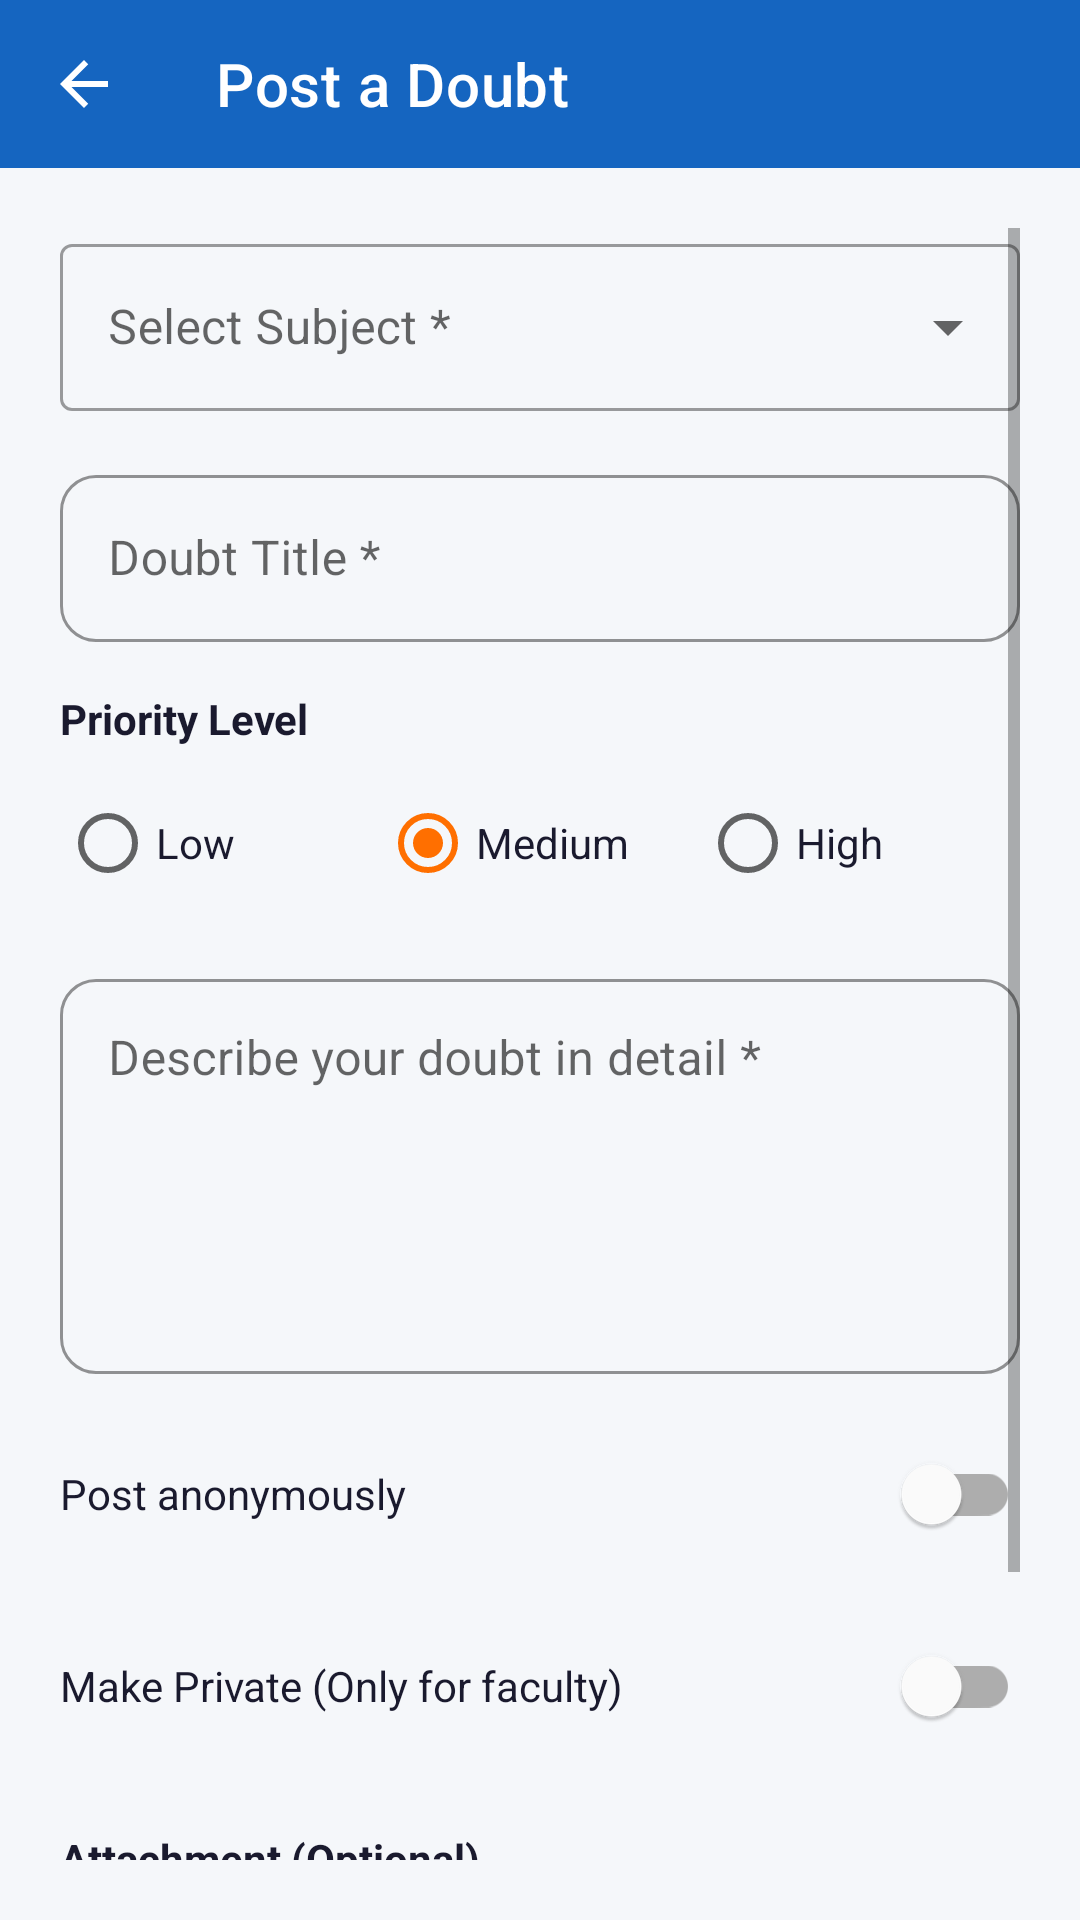

Write the Android layout XML for this screen, with the resource values it uses.
<!-- AndroidManifest.xml: application theme Theme.ClassroomDoubt -->
<!-- res/layout/activity_post_doubt.xml -->
<?xml version="1.0" encoding="utf-8"?>
<LinearLayout xmlns:android="http://schemas.android.com/apk/res/android"
    xmlns:app="http://schemas.android.com/apk/res-auto"
    android:layout_width="match_parent"
    android:layout_height="match_parent"
    android:orientation="vertical"
    android:background="@color/background">

    <com.google.android.material.appbar.MaterialToolbar
        android:id="@+id/toolbar"
        android:layout_width="match_parent"
        android:layout_height="?attr/actionBarSize"
        android:background="@color/student_primary"
        app:title="Post a Doubt"
        app:titleTextColor="@color/white"
        app:navigationIcon="@drawable/ic_back"
        app:navigationIconTint="@color/white"/>

    <ScrollView
        android:layout_width="match_parent"
        android:layout_height="0dp"
        android:layout_weight="1"
        android:padding="20dp">

        <LinearLayout
            android:layout_width="match_parent"
            android:layout_height="wrap_content"
            android:orientation="vertical">

            
            <com.google.android.material.textfield.TextInputLayout
                android:id="@+id/tilSubject"
                style="@style/Widget.MaterialComponents.TextInputLayout.OutlinedBox.ExposedDropdownMenu"
                android:layout_width="match_parent"
                android:layout_height="wrap_content"
                android:hint="Select Subject *"
                android:layout_marginBottom="16dp">
                <AutoCompleteTextView
                    android:id="@+id/actvSubject"
                    android:layout_width="match_parent"
                    android:layout_height="wrap_content"
                    android:inputType="none"/>
            </com.google.android.material.textfield.TextInputLayout>

            
            <com.google.android.material.textfield.TextInputLayout
                android:id="@+id/tilTitle"
                style="@style/InputStyle"
                android:layout_width="match_parent"
                android:layout_height="wrap_content"
                android:hint="Doubt Title *"
                android:layout_marginBottom="16dp">

                <com.google.android.material.textfield.TextInputEditText
                    android:id="@+id/etTitle"
                    android:layout_width="match_parent"
                    android:layout_height="wrap_content"
                    android:maxLength="100"
                    android:imeOptions="actionNext"/>
            </com.google.android.material.textfield.TextInputLayout>


            
            <TextView
                android:layout_width="wrap_content"
                android:layout_height="wrap_content"
                android:text="Priority Level"
                android:textSize="14sp"
                android:textStyle="bold"
                android:textColor="@color/text_primary"
                android:layout_marginBottom="8dp"/>

            <RadioGroup
                android:id="@+id/rgPriority"
                android:layout_width="match_parent"
                android:layout_height="wrap_content"
                android:orientation="horizontal"
                android:layout_marginBottom="16dp">

                <RadioButton android:id="@+id/rbLow" android:layout_width="0dp" android:layout_height="wrap_content" android:layout_weight="1" android:text="Low" android:textColor="@color/text_primary"/>
                <RadioButton android:id="@+id/rbMedium" android:layout_width="0dp" android:layout_height="wrap_content" android:layout_weight="1" android:text="Medium" android:checked="true" android:textColor="@color/text_primary"/>
                <RadioButton android:id="@+id/rbHigh" android:layout_width="0dp" android:layout_height="wrap_content" android:layout_weight="1" android:text="High" android:textColor="@color/text_primary"/>
            </RadioGroup>

            
            <com.google.android.material.textfield.TextInputLayout
                android:id="@+id/tilDescription"
                style="@style/InputStyle"
                android:layout_width="match_parent"
                android:layout_height="wrap_content"
                android:hint="Describe your doubt in detail *"
                android:layout_marginBottom="16dp">

                <com.google.android.material.textfield.TextInputEditText
                    android:id="@+id/etDescription"
                    android:layout_width="match_parent"
                    android:layout_height="wrap_content"
                    android:minLines="5"
                    android:maxLines="10"
                    android:gravity="top"
                    android:inputType="textMultiLine"/>
            </com.google.android.material.textfield.TextInputLayout>

            
            <LinearLayout
                android:layout_width="match_parent"
                android:layout_height="wrap_content"
                android:orientation="horizontal"
                android:gravity="center_vertical"
                android:layout_marginBottom="16dp">

                <TextView
                    android:layout_width="0dp"
                    android:layout_height="wrap_content"
                    android:layout_weight="1"
                    android:text="Post anonymously"
                    android:textSize="14sp"
                    android:textColor="@color/text_primary"/>

                <com.google.android.material.switchmaterial.SwitchMaterial
                    android:id="@+id/switchAnonymous"
                    android:layout_width="wrap_content"
                    android:layout_height="wrap_content"/>
            </LinearLayout>

            <LinearLayout
                android:layout_width="match_parent"
                android:layout_height="wrap_content"
                android:orientation="horizontal"
                android:gravity="center_vertical"
                android:layout_marginBottom="24dp">

                <TextView
                    android:layout_width="0dp"
                    android:layout_height="wrap_content"
                    android:layout_weight="1"
                    android:text="Make Private (Only for faculty)"
                    android:textSize="14sp"
                    android:textColor="@color/text_primary"/>

                <com.google.android.material.switchmaterial.SwitchMaterial
                    android:id="@+id/switchPrivate"
                    android:layout_width="wrap_content"
                    android:layout_height="wrap_content"/>
            </LinearLayout>

            
            <TextView
                android:layout_width="wrap_content"
                android:layout_height="wrap_content"
                android:text="Attachment (Optional)"
                android:textSize="14sp"
                android:textStyle="bold"
                android:textColor="@color/text_primary"
                android:layout_marginBottom="8dp"/>

            <FrameLayout
                android:id="@+id/layoutImagePreview"
                android:layout_width="match_parent"
                android:layout_height="200dp"
                android:layout_marginBottom="12dp"
                android:visibility="gone">

                <ImageView
                    android:id="@+id/ivPreview"
                    android:layout_width="match_parent"
                    android:layout_height="match_parent"
                    android:scaleType="centerCrop"
                    android:background="@color/divider"/>

                <ImageButton
                    android:id="@+id/btnClearImage"
                    android:layout_width="32dp"
                    android:layout_height="32dp"
                    android:layout_gravity="top|end"
                    android:layout_margin="8dp"
                    android:background="@drawable/circle_white"
                    android:src="@drawable/ic_close"
                    app:tint="@color/error"/>
            </FrameLayout>

            <com.google.android.material.button.MaterialButton
                android:id="@+id/btnAddImage"
                style="@style/Widget.MaterialComponents.Button.OutlinedButton"
                android:layout_width="match_parent"
                android:layout_height="52dp"
                android:text="ADD IMAGE"
                android:layout_marginBottom="24dp"
                app:icon="@drawable/ic_image"
                app:cornerRadius="12dp"/>

            
            <com.google.android.material.button.MaterialButton
                android:id="@+id/btnSubmit"
                android:layout_width="match_parent"
                android:layout_height="52dp"
                android:text="POST DOUBT"
                android:textSize="15sp"
                android:textStyle="bold"
                app:cornerRadius="12dp"
                android:backgroundTint="@color/student_primary"/>

            <ProgressBar
                android:id="@+id/progressBar"
                android:layout_width="wrap_content"
                android:layout_height="wrap_content"
                android:layout_gravity="center"
                android:layout_marginTop="12dp"
                android:visibility="gone"/>
        </LinearLayout>
    </ScrollView>
</LinearLayout>
<!-- resources referenced by this layout -->
<resources>
  <color name="background">#F5F7FA</color>
  <color name="divider">#E8EAF6</color>
  <color name="error">#C62828</color>
  <color name="student_primary">#1565C0</color>
  <color name="text_primary">#1A1A2E</color>
  <color name="white">#FFFFFF</color>
  <!-- drawable ic_back (drawable) -->
  <?xml version="1.0" encoding="utf-8"?>
  <vector xmlns:android="http://schemas.android.com/apk/res/android"
      android:width="24dp"
      android:height="24dp"
      android:viewportWidth="24"
      android:viewportHeight="24">
      <path android:fillColor="@android:color/white" android:pathData="M20,11H7.83l5.59-5.59L12,4l-8,8 8,8 1.41-1.41L7.83,13H20v-2z"/>
  </vector>
  <!-- drawable ic_image (drawable) -->
  <vector xmlns:android="http://schemas.android.com/apk/res/android"
      android:width="24dp"
      android:height="24dp"
      android:viewportWidth="24"
      android:viewportHeight="24">
      <path
          android:fillColor="#000000"
          android:pathData="M21,19L21,5L3,5L3,19L21,19ZM8.5,13.5L11,16.5L14.5,12L19,18L5,18L8.5,13.5Z"/>
  </vector>
  <style name="InputStyle" parent="Widget.MaterialComponents.TextInputLayout.OutlinedBox">
          <item name="boxCornerRadiusTopStart">12dp</item>
          <item name="boxCornerRadiusTopEnd">12dp</item>
          <item name="boxCornerRadiusBottomStart">12dp</item>
          <item name="boxCornerRadiusBottomEnd">12dp</item>
          <item name="hintTextColor">@color/primary</item>
          <item name="boxStrokeColor">@color/primary</item>
      </style>
  <style name="Theme.ClassroomDoubt" parent="Theme.MaterialComponents.Light.NoActionBar">
          <item name="colorPrimary">@color/primary</item>
          <item name="colorPrimaryVariant">@color/primary_dark</item>
          <item name="colorOnPrimary">@color/white</item>
          <item name="colorSecondary">@color/accent</item>
          <item name="android:windowBackground">@color/background</item>
      </style>
  <color name="primary">#1565C0</color>
  <color name="primary_dark">#0D47A1</color>
  <color name="accent">#FF6F00</color>
</resources>
